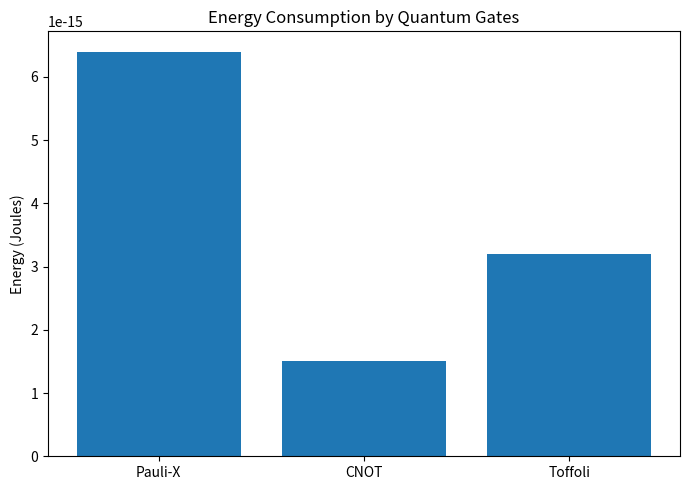

Here is the Python script that generated this plot: (Note: this script raises an exception after producing the figure.)
# ==========================================================
# power_estimation.py
# Quantum Power Estimation Module
# Author: Varsha V
# ==========================================================

import matplotlib.pyplot as plt

# ==========================================================
# QUANTUM GATE ENERGY MODEL
# ==========================================================

GATE_ENERGY = {
    "Pauli-X": 0.8e-15,      # Joules
    "CNOT": 1.5e-15,
    "Toffoli": 3.2e-15
}

CLOCK_FREQUENCY = 1e9        # 1 GHz
DELAY_NS = 50                # Estimated Delay (ns)

# ==========================================================
# POWER ESTIMATION FUNCTION
# ==========================================================

def estimate_power(pauli_x, cnot, toffoli):

    total_energy = (
        pauli_x * GATE_ENERGY["Pauli-X"] +
        cnot * GATE_ENERGY["CNOT"] +
        toffoli * GATE_ENERGY["Toffoli"]
    )

    power = total_energy * CLOCK_FREQUENCY
    power_micro = power * 1e6

    pdp = power_micro * DELAY_NS * 1e-3

    return total_energy, power_micro, pdp


# ==========================================================
# SAMPLE ESTIMATION
# ==========================================================

pauli = 8
cnot = 1
toffoli = 1

energy, power, pdp = estimate_power(
    pauli,
    cnot,
    toffoli
)

print("="*60)
print("QUANTUM POWER ESTIMATION")
print("="*60)

print(f"Pauli-X Gates : {pauli}")
print(f"CNOT Gates    : {cnot}")
print(f"Toffoli Gates : {toffoli}")

print(f"\nTotal Energy : {energy:.2e} J")
print(f"Power         : {power:.4f} µW")
print(f"Delay         : {DELAY_NS} ns")
print(f"PDP           : {pdp:.4f} pJ")

# ==========================================================
# ENERGY BREAKDOWN GRAPH
# ==========================================================

labels = ["Pauli-X", "CNOT", "Toffoli"]

values = [
    pauli * GATE_ENERGY["Pauli-X"],
    cnot * GATE_ENERGY["CNOT"],
    toffoli * GATE_ENERGY["Toffoli"]
]

plt.figure(figsize=(7,5))

plt.bar(labels, values)

plt.title("Energy Consumption by Quantum Gates")

plt.ylabel("Energy (Joules)")

plt.tight_layout()

plt.savefig("../images/energy_breakdown.png")

plt.show()

# ==========================================================
# SAVE REPORT
# ==========================================================

with open("../results/power_report.txt", "w") as file:

    file.write("Quantum Power Estimation Report\n")
    file.write("="*50)
    file.write("\n\n")

    file.write(f"Pauli-X Gates : {pauli}\n")
    file.write(f"CNOT Gates    : {cnot}\n")
    file.write(f"Toffoli Gates : {toffoli}\n\n")

    file.write(f"Total Energy : {energy:.2e} J\n")
    file.write(f"Power        : {power:.4f} µW\n")
    file.write(f"Delay        : {DELAY_NS} ns\n")
    file.write(f"PDP          : {pdp:.4f} pJ\n")

print("\nPower report saved successfully.")
print("Graph saved to images folder.")
